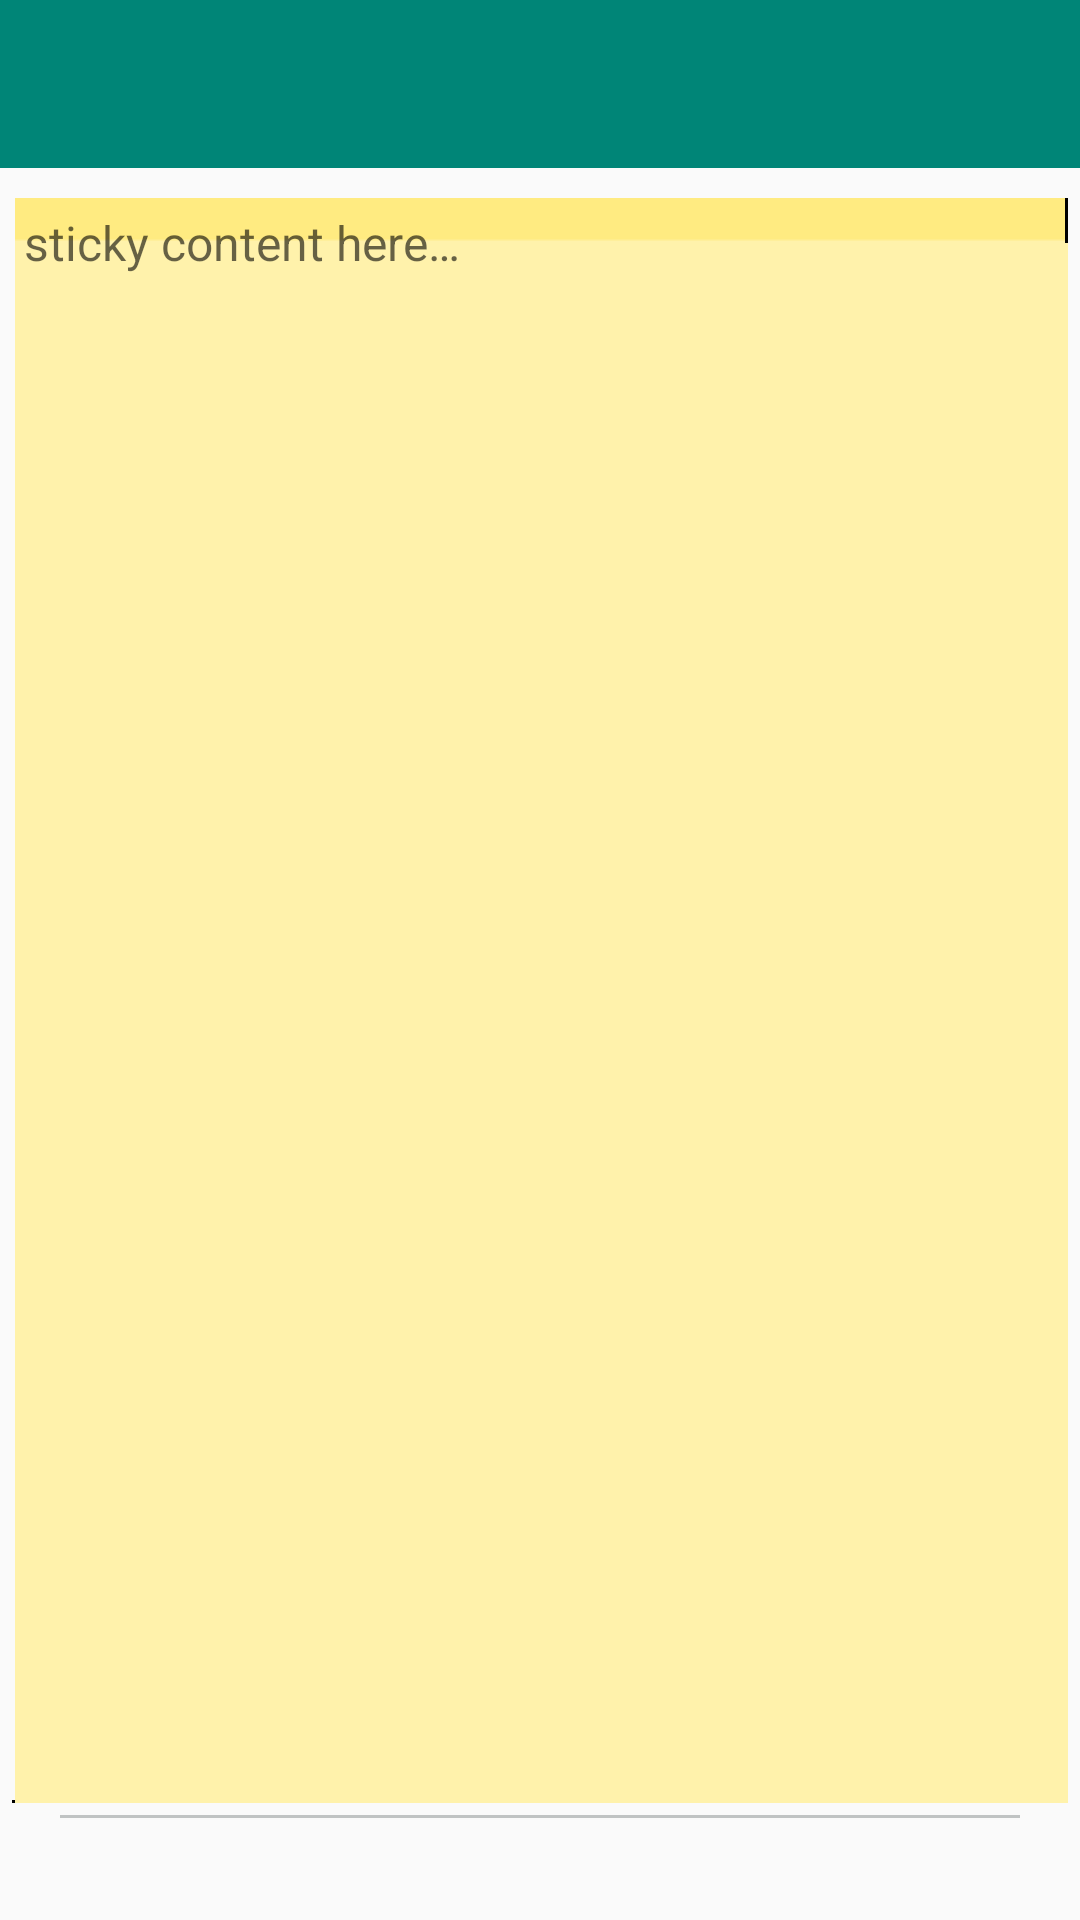

The Android layout XML behind this screen, and the referenced resources:
<!-- AndroidManifest.xml: activity theme AnimBottom -->
<!-- res/layout/activity_detail.xml -->
<?xml version="1.0" encoding="utf-8"?>
<androidx.constraintlayout.widget.ConstraintLayout xmlns:android="http://schemas.android.com/apk/res/android"
    xmlns:app="http://schemas.android.com/apk/res-auto"
    xmlns:tools="http://schemas.android.com/tools"
    android:layout_width="match_parent"
    android:layout_height="match_parent"
    tools:context=".DetailActivity.DetailActivity">

    <androidx.appcompat.widget.Toolbar
        android:id="@+id/toolbar_detail"
        android:layout_width="match_parent"
        android:layout_height="wrap_content"
        android:background="?attr/colorPrimary"
        android:minHeight="?attr/actionBarSize"
        android:theme="?attr/actionBarTheme"
        app:layout_constraintTop_toTopOf="parent" />

    <EditText
        android:id="@+id/editText_sticky_detail_content"
        android:layout_width="0dp"
        android:layout_height="0dp"
        android:layout_marginTop="10dp"
        android:layout_marginStart="4dp"
        android:layout_marginEnd="4dp"
        android:padding="4dp"
        android:textSize="16sp"
        android:textColor="@color/colorStickyContent"
        android:background="@drawable/background_sticky"
        android:importantForAutofill="no"
        android:hint="@string/sticky_content_here"
        android:gravity="start|top"
        android:inputType="textMultiLine"
        app:layout_constraintTop_toBottomOf="@id/toolbar_detail"
        app:layout_constraintBottom_toTopOf="@id/view_detail_line"
        app:layout_constraintStart_toStartOf="parent"
        app:layout_constraintEnd_toEndOf="parent" />

    <View
        android:id="@+id/view_detail_line"
        android:layout_width="0dp"
        android:layout_height="1dp"
        android:layout_marginTop="4dp"
        android:layout_marginBottom="4dp"
        android:layout_marginStart="20dp"
        android:layout_marginEnd="20dp"
        android:background="@color/colorLineGrey"
        app:layout_constraintTop_toBottomOf="@id/editText_sticky_detail_content"
        app:layout_constraintBottom_toTopOf="@id/textView_sticky_detail_modify"
        app:layout_constraintStart_toStartOf="parent"
        app:layout_constraintEnd_toEndOf="parent" />

    <TextView
        android:id="@+id/textView_sticky_detail_modify"
        android:layout_width="0dp"
        android:layout_height="30dp"
        android:layout_marginStart="8dp"
        android:layout_marginEnd="8dp"
        android:textSize="12sp"
        android:textColor="@color/colorStickyModify"
        android:textAlignment="center"
        app:layout_constraintTop_toBottomOf="@id/view_detail_line"
        app:layout_constraintBottom_toBottomOf="parent"
        app:layout_constraintStart_toStartOf="parent"
        app:layout_constraintEnd_toEndOf="parent" />

    <ProgressBar
        android:id="@+id/progressBar_saving_detail"
        style="?android:attr/progressBarStyleHorizontal"
        android:indeterminate="true"
        android:visibility="invisible"
        android:layout_width="0dp"
        android:layout_height="10dp"
        app:layout_constraintEnd_toEndOf="parent"
        app:layout_constraintStart_toStartOf="parent"
        app:layout_constraintTop_toBottomOf="@+id/toolbar_detail" />

    <ProgressBar
        android:id="@+id/progressBar_loading_detail"
        style="?android:attr/progressBarStyle"
        android:layout_width="wrap_content"
        android:layout_height="wrap_content"
        android:layout_marginTop="24dp"
        app:layout_constraintEnd_toEndOf="parent"
        app:layout_constraintStart_toStartOf="parent"
        app:layout_constraintTop_toBottomOf="@id/toolbar_detail" />

</androidx.constraintlayout.widget.ConstraintLayout>
<!-- resources referenced by this layout -->
<resources>
  <color name="colorLineGrey">#F8BFC2C2</color>
  <color name="colorStickyContent">#000000</color>
  <color name="colorStickyModify">#8F8E8E</color>
  <string name="sticky_content_here">sticky content here…</string>
  <style name="AnimBottom" parent="AppTheme">
          <item name="android:windowEnterAnimation">@anim/push_bottom_in</item>
          <item name="android:windowExitAnimation">@anim/push_bottom_out</item>
      </style>
  <style name="AppTheme" parent="Theme.AppCompat.Light.NoActionBar">
          
          <item name="colorPrimary">@color/colorPrimary</item>
          <item name="colorPrimaryDark">@color/colorPrimaryDark</item>
          <item name="colorAccent">@color/colorAccent</item>
      </style>
  <color name="colorPrimary">#008577</color>
  <color name="colorPrimaryDark">#00574B</color>
  <color name="colorAccent">#D81B60</color>
</resources>
